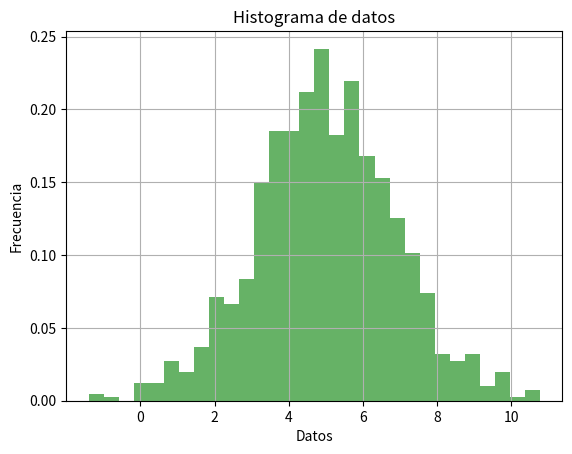

Reproduce this figure in Python.
#

import numpy as np
import matplotlib.pyplot as plt

#parametrso de distribucion 

media = 5 # media de distribucion

d_estandar = 2 

#generacion de datos
numeros= 1000
datos = np.random.normal(media,d_estandar,numeros)

#calculos de los datos

m_datos = np.mean(datos) # Calcular la media de los datos
D_esta_date = np.std(datos)# Calcular la desviación estándar de los datos
diferencia_datos = np.var(datos) # Calcular la diferencia de los datos

#
#    Grafica de los datos

#

plt.hist(datos, bins =30 , density=True , alpha=0.6, color='g')
plt.title('Histograma de datos')
plt.xlabel('Datos')
plt.ylabel('Frecuencia')# 
plt.grid(True)

print(f'la media de datos es: {m_datos}')
print(f'la desviacion estandar de datos es: {D_esta_date}')
print(f'la diferencia de datos es: {diferencia_datos}')

plt.show()